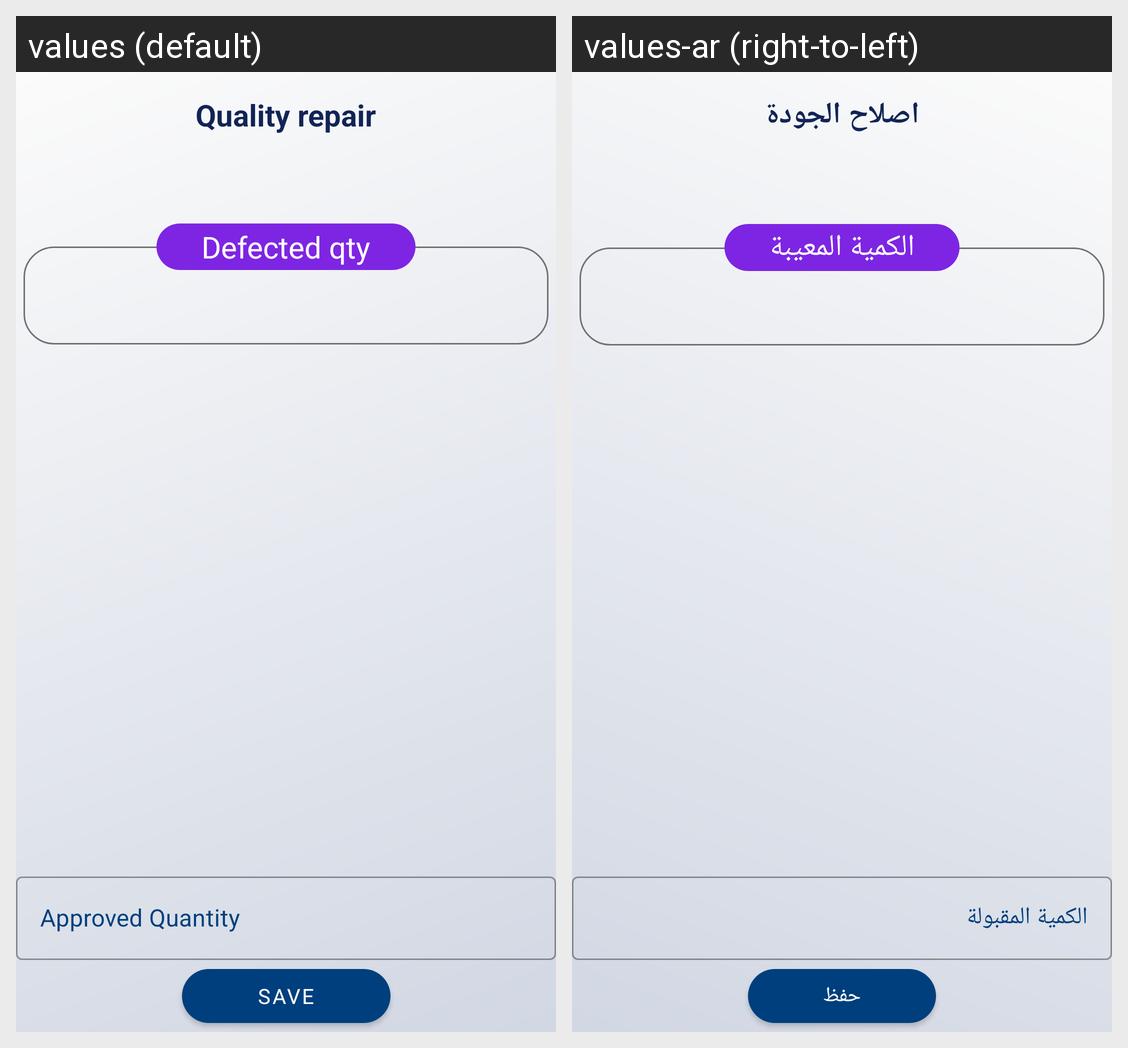

Translations of the strings shown on this Android screen, per locale in the grid:
Android screen res/layout/fragment_paint_quality_defect_repair.xml rendered under 2 locales, left to right: values (default), values-ar (right-to-left). Device: Nexus 5 (rendered at 1080×1920; each locale shown at half size, 540×960, under a caption strip naming it); theme MainTheme.
Strings drawn on this screen, with the default value and each locale's value (text and hints the layout hard-codes, and strings that could not be matched under every locale, appear in the picture but are not listed):

quality_repair
  values: Quality repair
  values-ar: اصلاح الجودة

approved_quantity
  values: Approved Quantity
  values-ar: الكمية المقبولة

save
  values: Save
  values-ar: حفظ

defected_qty_
  values: Defected qty
  values-ar: الكمية المعيبة
